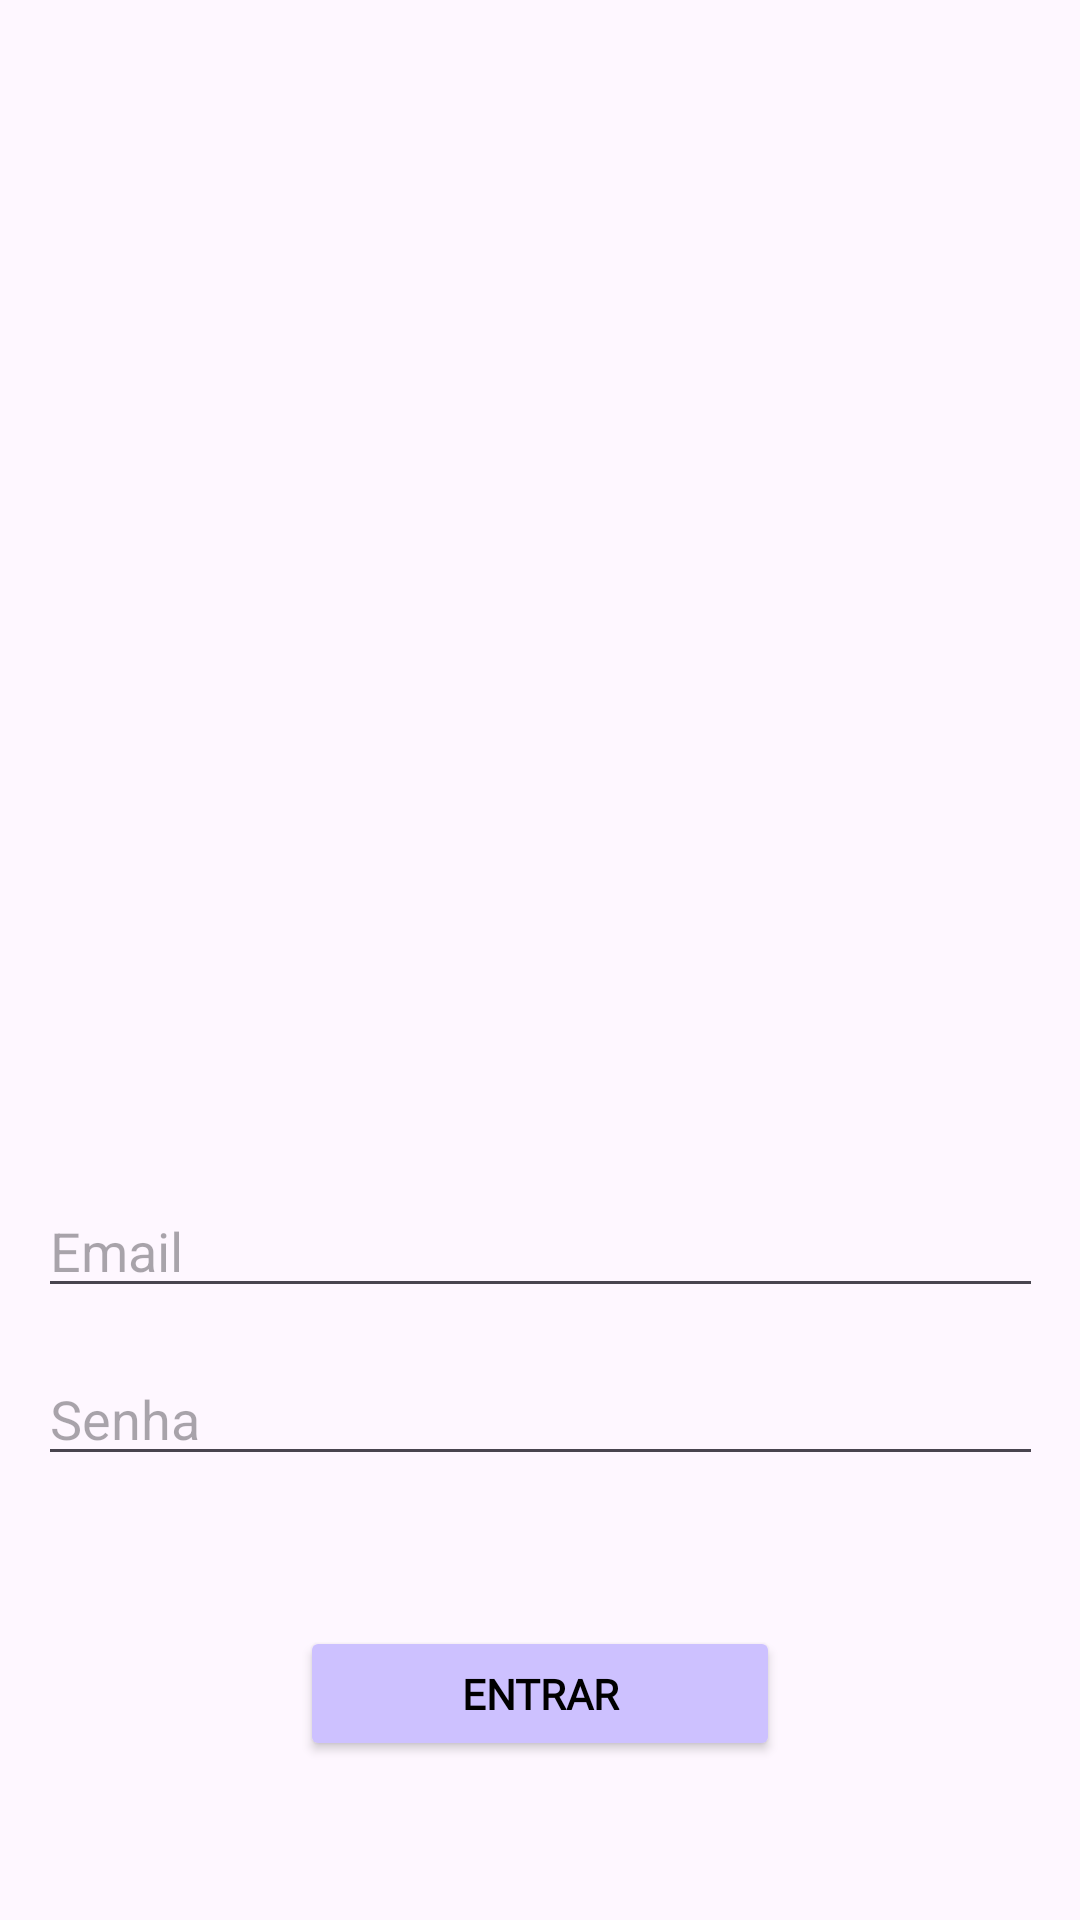

Reconstruct the res/layout file that produces this screen, plus the resources it refers to.
<!-- AndroidManifest.xml: application theme Theme.Adocao -->
<!-- res/layout/activity_login.xml -->
<?xml version="1.0" encoding="utf-8"?>
<androidx.constraintlayout.widget.ConstraintLayout xmlns:android="http://schemas.android.com/apk/res/android"
    xmlns:app="http://schemas.android.com/apk/res-auto"
    xmlns:tools="http://schemas.android.com/tools"
    android:id="@+id/main"
    android:layout_width="match_parent"
    android:layout_height="match_parent"
    tools:context=".LoginActivity">

    <LinearLayout
        android:id="@+id/linearLayout"
        android:layout_width="290dp"
        android:layout_height="203dp"
        android:layout_marginStart="60dp"
        android:layout_marginTop="150dp"
        android:layout_marginEnd="60dp"
        android:orientation="vertical"
        app:layout_constraintEnd_toEndOf="parent"
        app:layout_constraintStart_toStartOf="parent"
        app:layout_constraintTop_toTopOf="parent">

        <ImageView
            android:id="@+id/logo"
            android:layout_width="match_parent"
            android:layout_height="match_parent"
            app:srcCompat="@mipmap/logo" />
    </LinearLayout>

    <LinearLayout
        android:id="@+id/linearLayout2"
        android:layout_width="335dp"
        android:layout_height="41dp"
        android:layout_marginStart="38dp"
        android:layout_marginTop="42dp"
        android:layout_marginEnd="38dp"
        android:orientation="vertical"
        app:layout_constraintEnd_toEndOf="parent"
        app:layout_constraintStart_toStartOf="parent"
        app:layout_constraintTop_toBottomOf="@+id/linearLayout">

        <EditText
            android:id="@+id/email"
            android:layout_width="match_parent"
            android:layout_height="wrap_content"
            android:ems="10"
            android:hint="Email"
            android:inputType="text" />
    </LinearLayout>

    <LinearLayout
        android:id="@+id/linearLayout3"
        android:layout_width="335dp"
        android:layout_height="41dp"
        android:layout_marginStart="38dp"
        android:layout_marginTop="15dp"
        android:layout_marginEnd="38dp"
        android:orientation="vertical"
        app:layout_constraintEnd_toEndOf="parent"
        app:layout_constraintStart_toStartOf="parent"
        app:layout_constraintTop_toBottomOf="@+id/linearLayout2">

        <EditText
            android:id="@+id/senha"
            android:layout_width="match_parent"
            android:layout_height="wrap_content"
            android:ems="10"
            android:hint="Senha"
            android:inputType="textPassword" />
    </LinearLayout>

    <LinearLayout
        android:id="@+id/linearLayout48"
        android:layout_width="160dp"
        android:layout_height="45dp"
        android:layout_marginStart="127dp"
        android:layout_marginTop="50dp"
        android:layout_marginEnd="127dp"
        android:orientation="vertical"
        app:layout_constraintEnd_toEndOf="parent"
        app:layout_constraintStart_toStartOf="parent"
        app:layout_constraintTop_toBottomOf="@+id/linearLayout3">

        <Button
            android:id="@+id/btEntrar"
            android:layout_width="match_parent"
            android:layout_height="wrap_content"
            android:backgroundTint="#CDC1FF"
            android:fontFamily="@font/montserrat_medium"
            android:text="ENTRAR"
            android:textColor="@color/black"
            android:textStyle="bold" />
    </LinearLayout>

    <LinearLayout
        android:id="@+id/linearLayout49"
        android:layout_width="38dp"
        android:layout_height="26dp"
        android:layout_marginStart="187dp"
        android:layout_marginTop="40dp"
        android:layout_marginEnd="187dp"
        android:orientation="vertical"
        app:layout_constraintEnd_toEndOf="parent"
        app:layout_constraintStart_toStartOf="parent"
        app:layout_constraintTop_toBottomOf="@+id/linearLayout48">

        <TextView
            android:id="@+id/textView23"
            android:layout_width="match_parent"
            android:layout_height="wrap_content"
            android:fontFamily="@font/montserrat_alternates"
            android:text="OU"
            android:textAlignment="center"
            android:textSize="15dp"
            android:textStyle="bold" />
    </LinearLayout>

    <LinearLayout
        android:layout_width="160dp"
        android:layout_height="45dp"
        android:layout_marginStart="127dp"
        android:layout_marginTop="40dp"
        android:layout_marginEnd="127dp"
        android:orientation="vertical"
        app:layout_constraintEnd_toEndOf="parent"
        app:layout_constraintStart_toStartOf="parent"
        app:layout_constraintTop_toBottomOf="@+id/linearLayout49">

        <Button
            android:id="@+id/btCadastro"
            android:layout_width="match_parent"
            android:layout_height="wrap_content"
            android:backgroundTint="#CDC1FF"
            android:fontFamily="@font/montserrat_medium"
            android:text="CADASTRAR"
            android:textColor="@color/black"
            android:textStyle="bold" />
    </LinearLayout>
</androidx.constraintlayout.widget.ConstraintLayout>
<!-- resources referenced by this layout -->
<resources>
  <style name="Theme.Adocao" parent="Base.Theme.Adocao" />
  <style name="Base.Theme.Adocao" parent="Theme.Material3.DayNight.NoActionBar">
          
          
      </style>
  <!-- not gathered from this repository: default colours our renderer supplied (Android Studio template values) -->
  <color name="black">#FF000000</color>
</resources>
